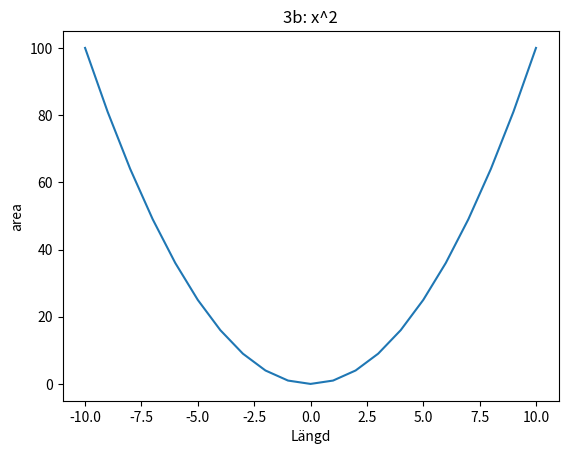

Write the Python code that produced this figure.
import numpy as np
import matplotlib.pyplot as plt
import random
#1
diceRolls = []
for i in range(10):
    diceRolls.append(random.randint(0,6))
diceRolls.sort()
print(f"1a: ascending order: {sorted(diceRolls)}")
print(f"1b: descending order: {sorted(diceRolls, reverse = True)}")
print(f"1c: Maximum: {diceRolls[-1]}, Minimum: {diceRolls[0]}")

#2
mat = ["vegetarisk lasagne", "spaghetti", "fisk", "grönsakssoppa", "pannkakor"]
veckodagar = ["mån", "tis", "ons", "tors", "fre"]
for dag, mat in zip(veckodagar, mat):
    print(f"2: {dag}: {mat}")

#3
lines = []
for i in range(-10, 11):
    lines.append(i)
squares = [x*x for x in lines]
print(f"3a: {squares}")
plt.plot(lines, squares)
plt.title("3b: x^2")
plt.xlabel("Längd")
plt.ylabel("area")
plt.show()

#4
